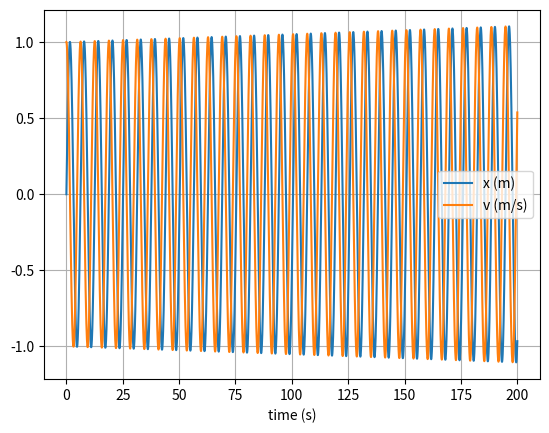

This chart was generated by the following Python code:
# uncomment the next line if running in a notebook
# %matplotlib inline
import numpy as np
import matplotlib.pyplot as plt
import time

# Start the execution time count
start = time.time()

# mass, spring constant, initial position and velocity
m = 1
k = 1
x = 0
v = 1

# simulation time
t_max = 200
dt = 0.001
t_array = np.arange(0, t_max, dt)

# initialise empty lists to record trajectories
x_list = []
v_list = []

# Euler integration
for t in t_array:

    # append current state to trajectories
    x_list.append(x)
    v_list.append(v)

    # calculate new position and velocity
    a = -k * x / m
    x = x + dt * v
    v = v + dt * a

# convert trajectory lists into arrays, so they can be sliced (useful for Assignment 2)
x_array = np.array(x_list)
v_array = np.array(v_list)

# Execution time end, plot is not taken into account in order to compare with C++ time
end = time.time()
print("Execution time:", end-start)


# plot the position-time graph

plt.xlabel('time (s)')
plt.grid()
plt.plot(t_array, x_array, label='x (m)')
plt.plot(t_array, v_array, label='v (m/s)')
plt.legend()



plt.show()

